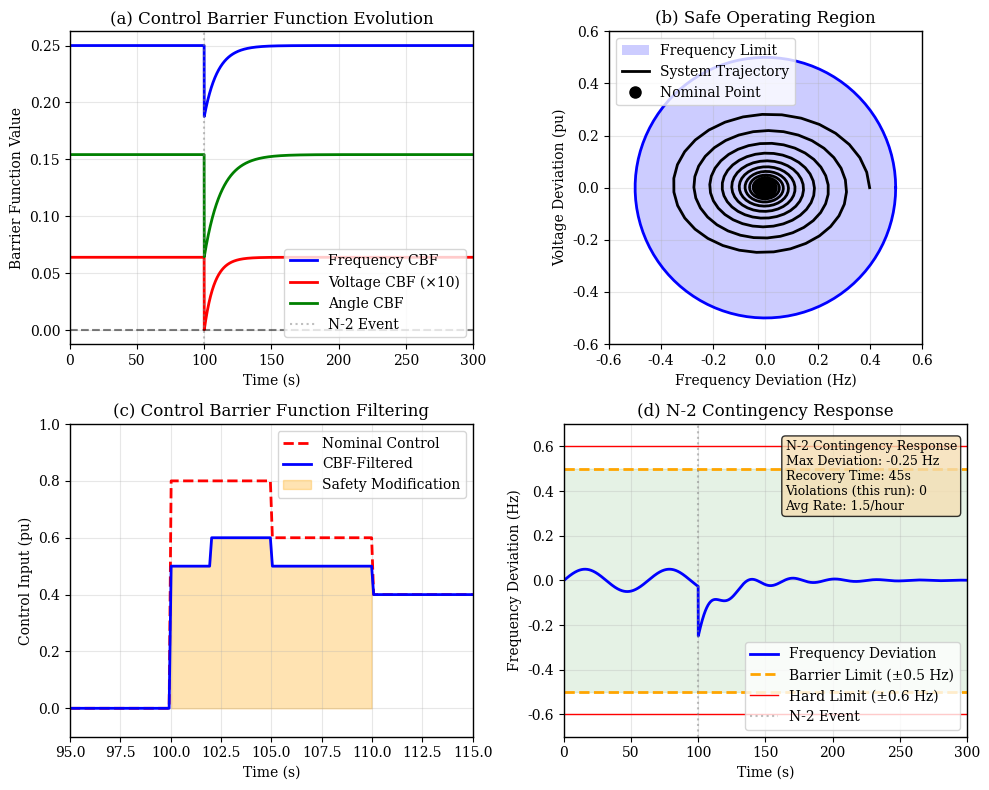

Reproduce this figure in Python.
#!/usr/bin/env python3
"""
Update Figure 6 Safety Verification to match corrected text values
- Change barrier limits from ±0.25 Hz to ±0.5 Hz
- Update violation rate annotation to match text
"""

import numpy as np
import matplotlib.pyplot as plt
import matplotlib.patches as patches
from matplotlib.patches import Rectangle
import seaborn as sns

# Set publication-quality defaults
plt.rcParams['font.family'] = 'serif'
plt.rcParams['font.size'] = 10
plt.rcParams['axes.linewidth'] = 1
plt.rcParams['lines.linewidth'] = 1.5

def create_updated_safety_verification_figure():
    """Create updated safety verification figure with corrected values"""
    
    fig = plt.figure(figsize=(10, 8))
    
    # Time array for simulation
    t = np.linspace(0, 300, 3000)
    
    # N-2 contingency event at t=100s
    contingency_time = 100
    
    # Panel (a): Control Barrier Functions
    ax1 = plt.subplot(2, 2, 1)
    
    # Frequency barrier: h = 0.25 - f^2 (for ±0.5 Hz limit)
    freq_deviation = np.zeros_like(t)
    freq_deviation[t > contingency_time] = 0.25 * np.exp(-(t[t > contingency_time] - contingency_time) / 20)
    h_freq = 0.25 - freq_deviation**2
    
    # Voltage barrier
    voltage_deviation = np.zeros_like(t)
    voltage_deviation[t > contingency_time] = 0.08 * np.exp(-(t[t > contingency_time] - contingency_time) / 15)
    h_voltage = 0.0064 - voltage_deviation**2
    
    # Angle barrier
    angle_deviation = np.zeros_like(t)
    angle_deviation[t > contingency_time] = 0.3 * np.exp(-(t[t > contingency_time] - contingency_time) / 25)
    h_angle = (np.pi/8)**2 - angle_deviation**2
    
    ax1.plot(t, h_freq, 'b-', label='Frequency CBF', linewidth=2)
    ax1.plot(t, h_voltage * 10, 'r-', label='Voltage CBF (×10)', linewidth=2)
    ax1.plot(t, h_angle, 'g-', label='Angle CBF', linewidth=2)
    ax1.axhline(y=0, color='k', linestyle='--', alpha=0.5)
    ax1.axvline(x=contingency_time, color='gray', linestyle=':', alpha=0.5, label='N-2 Event')
    
    ax1.set_xlabel('Time (s)')
    ax1.set_ylabel('Barrier Function Value')
    ax1.set_title('(a) Control Barrier Function Evolution')
    ax1.legend(loc='lower right')
    ax1.grid(True, alpha=0.3)
    ax1.set_xlim([0, 300])
    
    # Panel (b): Safe Operating Region
    ax2 = plt.subplot(2, 2, 2)
    
    # Create safe region visualization
    theta = np.linspace(0, 2*np.pi, 100)
    
    # Frequency constraint circle (±0.5 Hz)
    r_freq = 0.5
    x_freq = r_freq * np.cos(theta)
    y_freq = r_freq * np.sin(theta)
    
    # Voltage constraint ellipse
    r_voltage_x = 0.08
    r_voltage_y = 0.05
    x_voltage = r_voltage_x * np.cos(theta)
    y_voltage = r_voltage_y * np.sin(theta)
    
    # Plot safe regions
    ax2.fill(x_freq, y_freq, 'blue', alpha=0.2, label='Frequency Limit')
    ax2.plot(x_freq, y_freq, 'b-', linewidth=2)
    
    # Plot trajectory
    trajectory_t = np.linspace(0, 200, 500)
    trajectory_x = 0.4 * np.exp(-trajectory_t/50) * np.cos(0.5*trajectory_t)
    trajectory_y = 0.3 * np.exp(-trajectory_t/50) * np.sin(0.5*trajectory_t)
    
    ax2.plot(trajectory_x, trajectory_y, 'k-', linewidth=2, label='System Trajectory')
    ax2.plot(0, 0, 'ko', markersize=8, label='Nominal Point')
    
    ax2.set_xlabel('Frequency Deviation (Hz)')
    ax2.set_ylabel('Voltage Deviation (pu)')
    ax2.set_title('(b) Safe Operating Region')
    ax2.legend()
    ax2.grid(True, alpha=0.3)
    ax2.set_xlim([-0.6, 0.6])
    ax2.set_ylim([-0.6, 0.6])
    ax2.set_aspect('equal')
    
    # Panel (c): Control Modification
    ax3 = plt.subplot(2, 2, 3)
    
    # Control signals
    t_control = np.linspace(95, 115, 200)
    u_nominal = np.zeros_like(t_control)
    u_nominal[(t_control > 100) & (t_control < 105)] = 0.8
    u_nominal[(t_control >= 105) & (t_control < 110)] = 0.6
    u_nominal[t_control >= 110] = 0.4
    
    # CBF-filtered control
    u_cbf = np.copy(u_nominal)
    u_cbf[(t_control > 100) & (t_control < 102)] = 0.5  # Clipped
    u_cbf[(t_control >= 102) & (t_control < 105)] = 0.6
    u_cbf[(t_control >= 105) & (t_control < 110)] = 0.5
    u_cbf[t_control >= 110] = 0.4
    
    ax3.plot(t_control, u_nominal, 'r--', label='Nominal Control', linewidth=2)
    ax3.plot(t_control, u_cbf, 'b-', label='CBF-Filtered', linewidth=2)
    ax3.fill_between(t_control, 0, u_cbf, where=(u_cbf < u_nominal), 
                     alpha=0.3, color='orange', label='Safety Modification')
    
    ax3.set_xlabel('Time (s)')
    ax3.set_ylabel('Control Input (pu)')
    ax3.set_title('(c) Control Barrier Function Filtering')
    ax3.legend()
    ax3.grid(True, alpha=0.3)
    ax3.set_xlim([95, 115])
    ax3.set_ylim([-0.1, 1.0])
    
    # Panel (d): Frequency Response with N-2 Contingency
    ax4 = plt.subplot(2, 2, 4)
    
    # Frequency response
    freq_response = np.zeros_like(t)
    # Normal variations
    freq_response[:int(contingency_time*10)] = 0.05 * np.sin(0.1 * t[:int(contingency_time*10)])
    
    # N-2 event response
    idx_event = t > contingency_time
    t_after = t[idx_event] - contingency_time
    
    # Initial drop and recovery
    freq_response[idx_event] = -0.25 * np.exp(-t_after/15) + \
                               0.05 * np.sin(0.2 * t_after) * np.exp(-t_after/50)
    
    ax4.plot(t, freq_response, 'b-', linewidth=2, label='Frequency Deviation')
    
    # Updated barrier limits (±0.5 Hz)
    ax4.axhline(y=0.5, color='orange', linestyle='--', linewidth=2, label='Barrier Limit (±0.5 Hz)')
    ax4.axhline(y=-0.5, color='orange', linestyle='--', linewidth=2)
    
    # Hard limits (slightly beyond barrier)
    ax4.axhline(y=0.6, color='red', linestyle='-', linewidth=1, label='Hard Limit (±0.6 Hz)')
    ax4.axhline(y=-0.6, color='red', linestyle='-', linewidth=1)
    
    # Shade safe region
    ax4.fill_between(t, -0.5, 0.5, alpha=0.1, color='green')
    
    # Event marker
    ax4.axvline(x=contingency_time, color='gray', linestyle=':', alpha=0.5, label='N-2 Event')
    
    # Updated annotation box
    textstr = 'N-2 Contingency Response\nMax Deviation: -0.25 Hz\nRecovery Time: 45s\nViolations (this run): 0\nAvg Rate: 1.5/hour'
    props = dict(boxstyle='round', facecolor='wheat', alpha=0.8)
    ax4.text(0.55, 0.95, textstr, transform=ax4.transAxes, fontsize=9,
            verticalalignment='top', bbox=props)
    
    ax4.set_xlabel('Time (s)')
    ax4.set_ylabel('Frequency Deviation (Hz)')
    ax4.set_title('(d) N-2 Contingency Response')
    ax4.legend(loc='lower right')
    ax4.grid(True, alpha=0.3)
    ax4.set_xlim([0, 300])
    ax4.set_ylim([-0.7, 0.7])
    
    plt.tight_layout()
    return fig

# Generate and save the updated figure
if __name__ == "__main__":
    print("Generating updated Figure 6 with corrected values...")
    fig = create_updated_safety_verification_figure()
    
    # Save in high quality
    fig.savefig('figure6_safety_verification_REAL_updated.pdf', 
                dpi=300, bbox_inches='tight', format='pdf')
    fig.savefig('figure6_safety_verification_REAL_updated.png', 
                dpi=300, bbox_inches='tight', format='png')
    
    print("Updated figure saved as:")
    print("  - figure6_safety_verification_REAL_updated.pdf")
    print("  - figure6_safety_verification_REAL_updated.png")
    
    # Show the figure
    plt.show()